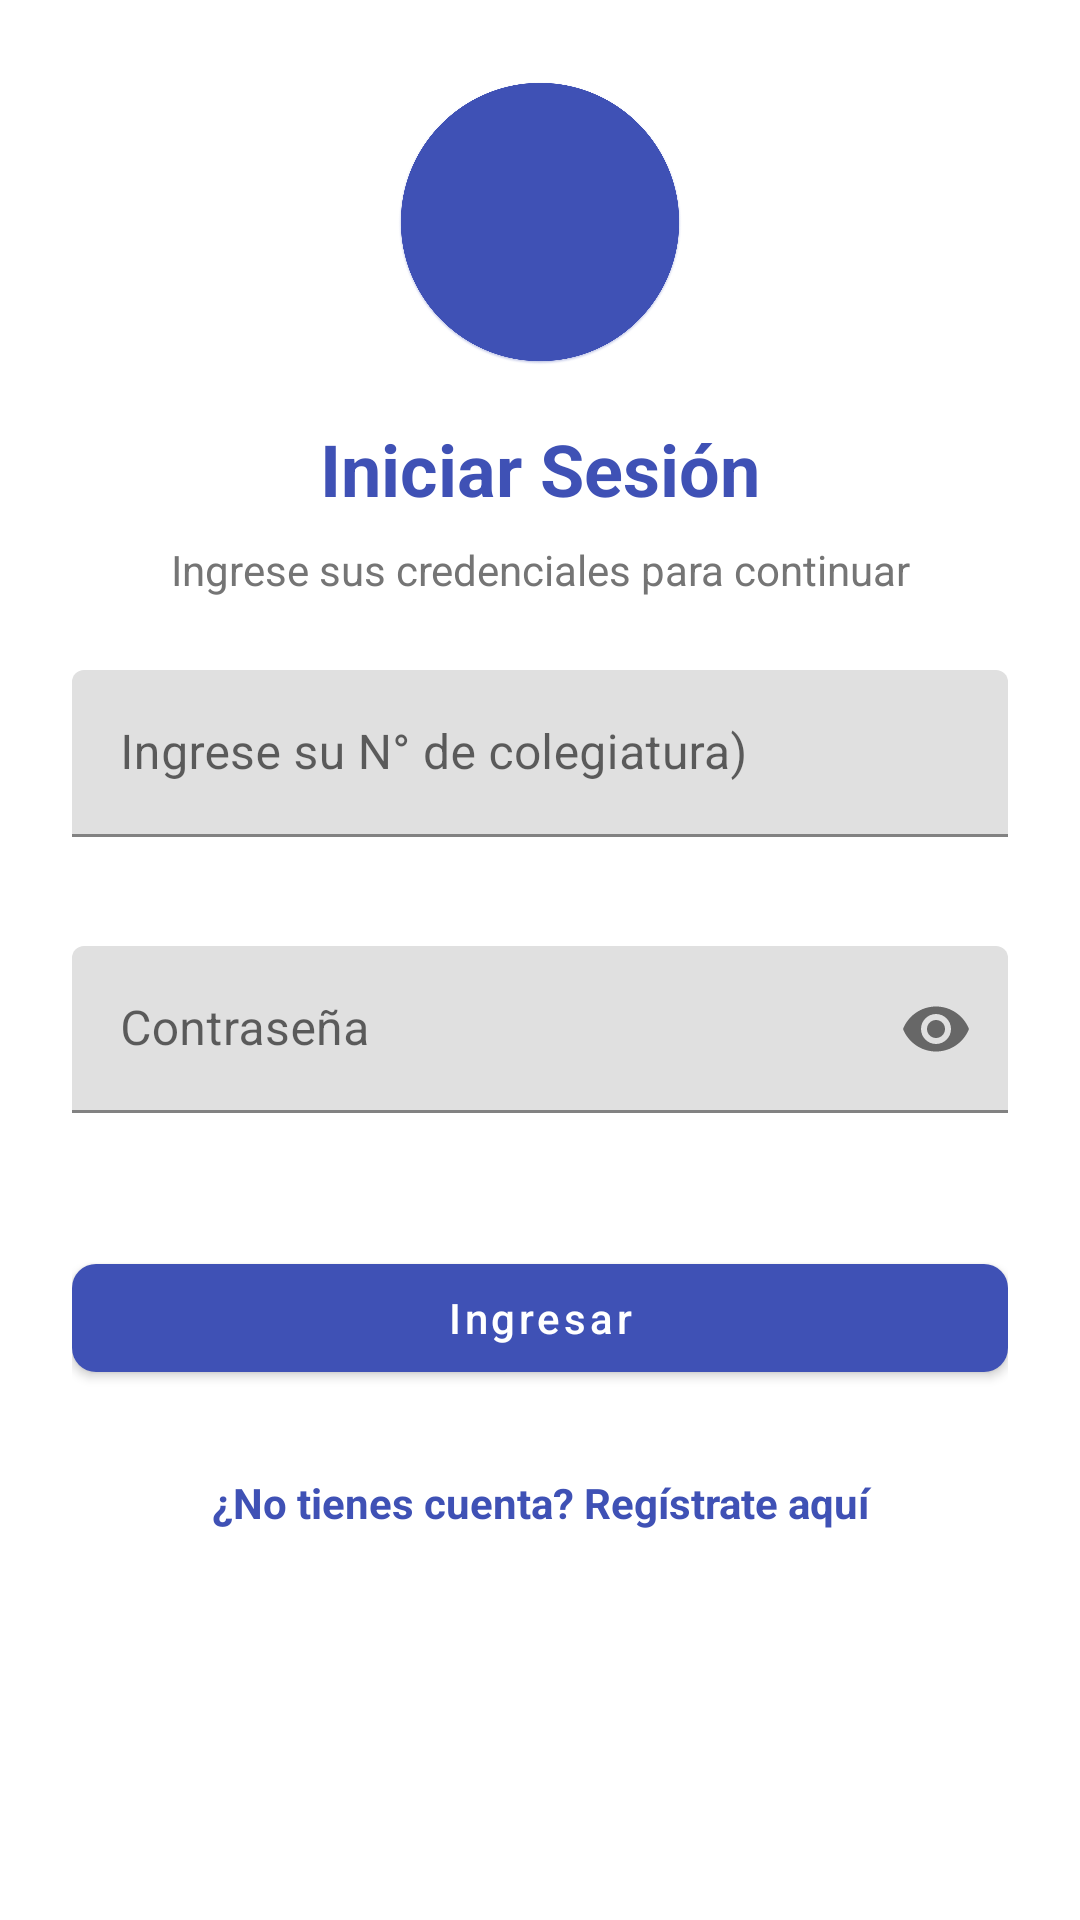

Write the Android layout XML for this screen, with the resource values it uses.
<!-- AndroidManifest.xml: application theme Theme.APP_CAPSTONE -->
<!-- res/layout/login_activity.xml -->
<?xml version="1.0" encoding="utf-8"?>
<ScrollView xmlns:android="http://schemas.android.com/apk/res/android"
    xmlns:app="http://schemas.android.com/apk/res-auto"
    android:layout_width="match_parent"
    android:layout_height="match_parent"
    android:fillViewport="true"
    android:background="@color/white">

    <LinearLayout
        android:layout_width="match_parent"
        android:layout_height="wrap_content"
        android:orientation="vertical"
        android:padding="24dp">

        
        <LinearLayout
            android:layout_width="match_parent"
            android:layout_height="wrap_content"
            android:orientation="vertical"
            android:gravity="center"
            android:layout_marginBottom="24dp">

            <ImageView
                android:layout_width="100dp"
                android:layout_height="100dp"
                android:src="@drawable/usuario"
                android:contentDescription="@string/app_name"
                android:tint="@color/colorPrimary" />

            <TextView
                android:layout_width="match_parent"
                android:layout_height="wrap_content"
                android:text="Iniciar Sesión"
                android:textSize="24sp"
                android:textStyle="bold"
                android:gravity="center"
                android:textColor="@color/colorPrimary"
                android:layout_marginTop="16dp" />

            <TextView
                android:layout_width="match_parent"
                android:layout_height="wrap_content"
                android:text="Ingrese sus credenciales para continuar"
                android:textSize="14sp"
                android:gravity="center"
                android:textColor="@color/gray"
                android:layout_marginTop="8dp" />
        </LinearLayout>

        
        <com.google.android.material.textfield.TextInputLayout
            android:id="@+id/tilUsername"
            android:layout_width="match_parent"
            android:layout_height="wrap_content"
            android:layout_marginBottom="16dp"
            app:errorEnabled="true">

            <com.google.android.material.textfield.TextInputEditText
                android:id="@+id/etUsername"
                android:layout_width="match_parent"
                android:layout_height="wrap_content"
                android:hint="Ingrese su N° de colegiatura)"
                android:inputType="textEmailAddress" />
        </com.google.android.material.textfield.TextInputLayout>

        
        <com.google.android.material.textfield.TextInputLayout
            android:id="@+id/tilPassword"
            android:layout_width="match_parent"
            android:layout_height="wrap_content"
            android:layout_marginBottom="24dp"
            app:errorEnabled="true"
            app:passwordToggleEnabled="true">

            <com.google.android.material.textfield.TextInputEditText
                android:id="@+id/etPassword"
                android:layout_width="match_parent"
                android:layout_height="wrap_content"
                android:hint="Contraseña"
                android:inputType="textPassword" />
        </com.google.android.material.textfield.TextInputLayout>

        
        <com.google.android.material.button.MaterialButton
            android:id="@+id/btnLogin"
            android:layout_width="match_parent"
            android:layout_height="wrap_content"
            android:text="Ingresar"
            android:textAllCaps="false"
            style="@style/Widget.MaterialComponents.Button"
            app:cornerRadius="8dp"
            android:layout_marginBottom="16dp" />

        
        <TextView
            android:id="@+id/tvGoRegister"
            android:layout_width="match_parent"
            android:layout_height="wrap_content"
            android:text="¿No tienes cuenta? Regístrate aquí"
            android:gravity="center"
            android:textColor="@color/colorPrimary"
            android:textStyle="bold"
            android:padding="12dp" />

    </LinearLayout>
</ScrollView>
<!-- resources referenced by this layout -->
<resources>
  <color name="colorPrimary">#3F51B5</color>
  <color name="gray">#757575</color>
  <color name="white">#FFFFFFFF</color>
  <!-- drawable usuario: png bitmap (drawable, 104942 bytes) -->
  <string name="app_name">APP_CAPSTONE</string>
  <style name="Theme.APP_CAPSTONE" parent="Theme.MaterialComponents.DayNight.NoActionBar">
          
          <item name="colorPrimary">@color/colorPrimary</item>
          <item name="colorPrimaryVariant">@color/colorPrimaryDark</item>
          <item name="colorOnPrimary">@color/white</item>
          <item name="colorSecondary">@color/teal_200</item>
      </style>
  <color name="colorPrimaryDark">#303F9F</color>
  <color name="teal_200">#FF03DAC5</color>
</resources>
